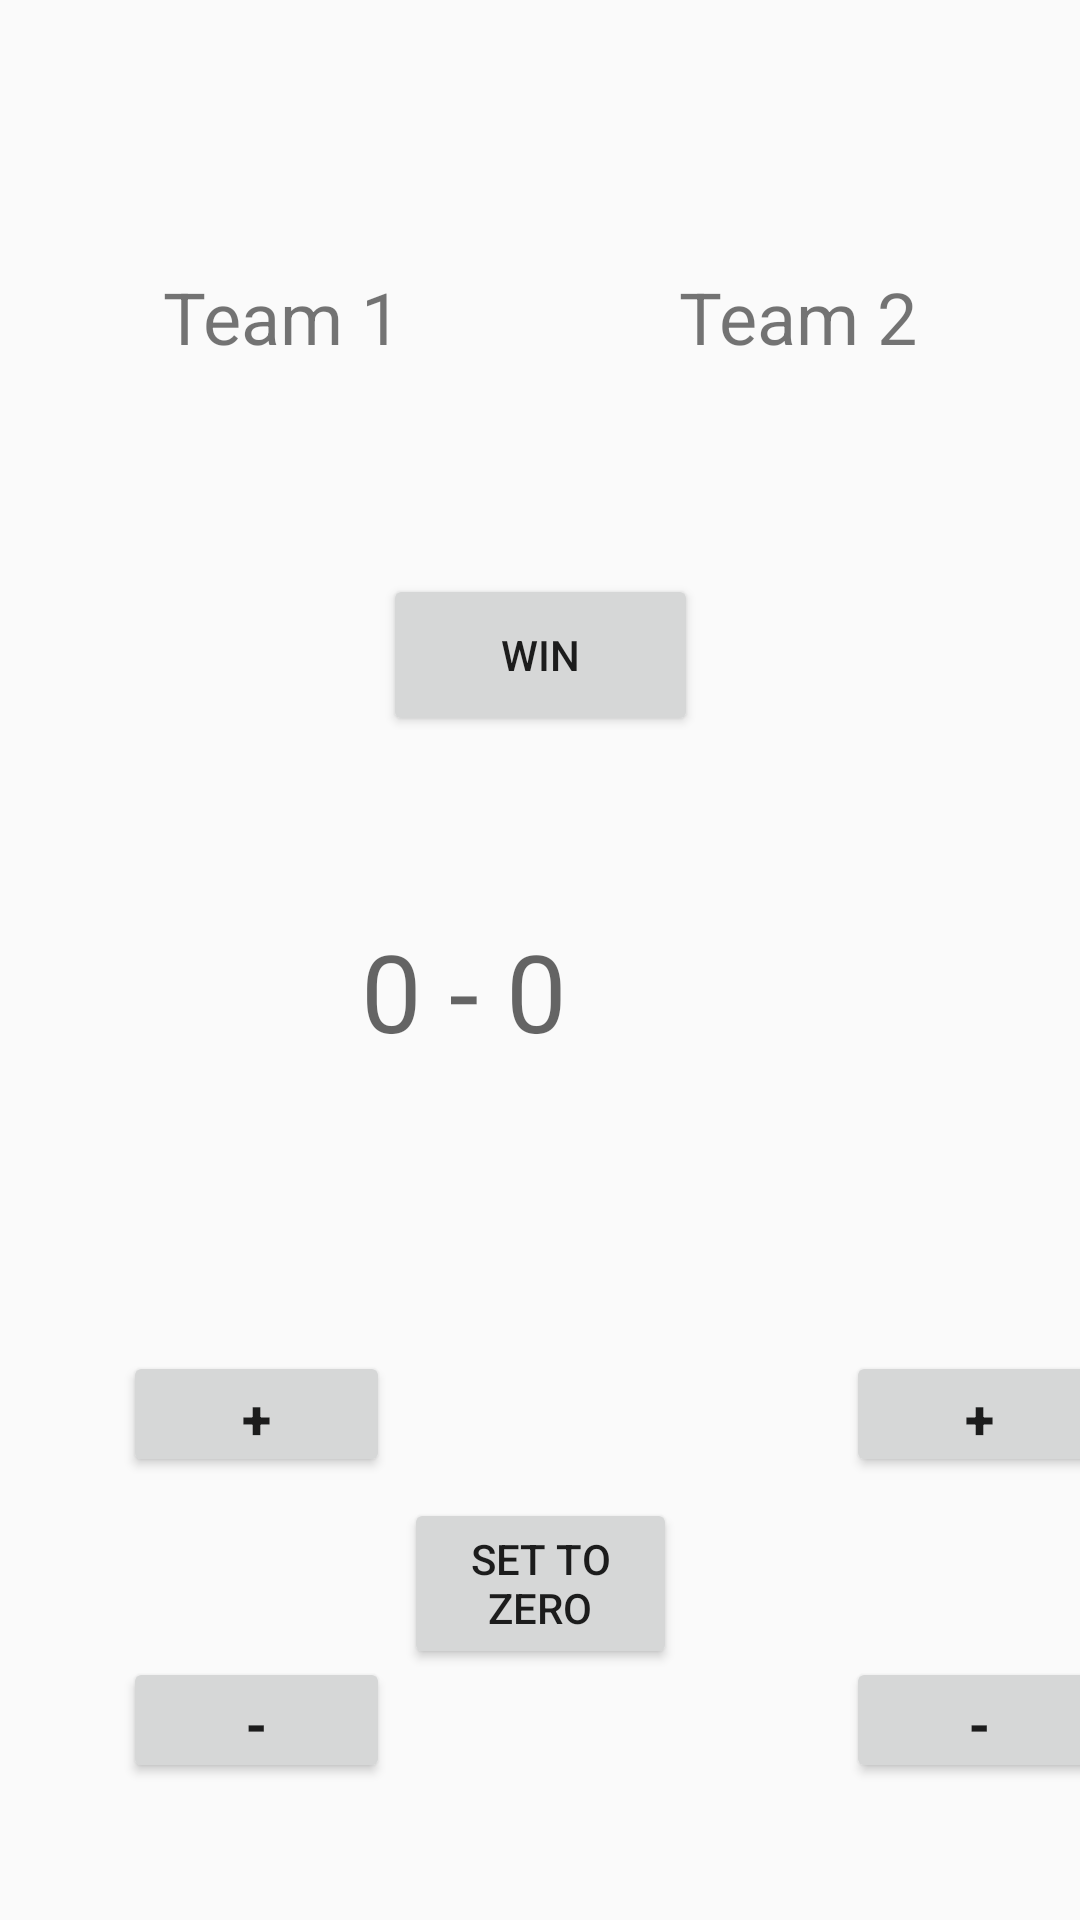

This screen was rendered from an Android layout file. Write that file and the resources it references.
<!-- AndroidManifest.xml: application theme AppTheme.NoActionBar -->
<!-- res/layout/activity_kabaddi_bd.xml -->
<?xml version="1.0" encoding="utf-8"?>
<androidx.constraintlayout.widget.ConstraintLayout xmlns:android="http://schemas.android.com/apk/res/android"
    xmlns:app="http://schemas.android.com/apk/res-auto"
    android:id="@+id/ConstrainLayout"
    android:layout_width="match_parent"
    android:layout_height="match_parent"
    android:orientation="vertical">

    <Button
        android:id="@+id/plus2"
        android:layout_width="89dp"
        android:layout_height="42dp"
        android:layout_marginStart="152dp"
        android:layout_marginTop="367dp"
        android:layout_marginEnd="40dp"
        android:layout_marginBottom="60dp"
        android:text="+"
        android:textSize="18sp"
        android:textStyle="bold"
        app:layout_constraintBottom_toTopOf="@+id/minus2"
        app:layout_constraintEnd_toEndOf="parent"
        app:layout_constraintHorizontal_bias="0.0"
        app:layout_constraintStart_toEndOf="@+id/plus1"
        app:layout_constraintTop_toBottomOf="@+id/team2Spinner"
        app:layout_constraintVertical_bias="0.9" />

    <Button
        android:id="@+id/minus2"
        android:layout_width="89dp"
        android:layout_height="42dp"
        android:layout_marginStart="282dp"
        android:layout_marginEnd="40dp"
        android:layout_marginBottom="50dp"
        android:text="-"
        android:textSize="18sp"
        android:textStyle="bold"
        app:layout_constraintBottom_toBottomOf="parent"
        app:layout_constraintEnd_toEndOf="parent"
        app:layout_constraintHorizontal_bias="0.0"
        app:layout_constraintStart_toStartOf="parent"
        app:layout_constraintTop_toBottomOf="@+id/plus2" />

    <Button
        android:id="@+id/setToZero"
        android:layout_width="91dp"
        android:layout_height="57dp"
        android:layout_marginTop="8dp"
        android:layout_marginBottom="82dp"
        android:text="set to zero"
        app:layout_constraintBottom_toBottomOf="parent"
        app:layout_constraintEnd_toEndOf="parent"
        app:layout_constraintHorizontal_bias="0.5"
        app:layout_constraintStart_toStartOf="parent"
        app:layout_constraintTop_toBottomOf="@+id/modScore" />

    <TextView
        android:id="@+id/modScore"
        android:layout_width="wrap_content"
        android:layout_height="wrap_content"
        android:layout_marginStart="172dp"
        android:layout_marginTop="217dp"
        android:layout_marginEnd="171dp"
        android:layout_marginBottom="135dp"
        android:hint="0 - 0"
        android:textSize="36sp"
        app:layout_constraintBottom_toTopOf="@+id/setToZero"
        app:layout_constraintEnd_toEndOf="parent"
        app:layout_constraintHorizontal_bias="1.0"
        app:layout_constraintStart_toStartOf="parent"
        app:layout_constraintTop_toBottomOf="@+id/team1Spinner"
        app:layout_constraintVertical_bias="1.0" />

    <Button
        android:id="@+id/minus1"
        android:layout_width="89dp"
        android:layout_height="42dp"
        android:layout_marginBottom="50dp"
        android:text="-"
        android:textSize="18sp"
        android:textStyle="bold"
        app:layout_constraintBottom_toBottomOf="parent"
        app:layout_constraintEnd_toStartOf="@+id/minus2"
        app:layout_constraintHorizontal_bias="0.212"
        app:layout_constraintStart_toStartOf="parent"
        app:layout_constraintTop_toBottomOf="@+id/plus1" />

    <Button
        android:id="@+id/plus1"
        android:layout_width="89dp"
        android:layout_height="42dp"
        android:layout_marginStart="41dp"
        android:layout_marginTop="367dp"
        android:layout_marginEnd="281dp"
        android:layout_marginBottom="60dp"
        android:text="+"
        android:textSize="18sp"
        android:textStyle="bold"
        app:layout_constraintBottom_toTopOf="@+id/minus1"
        app:layout_constraintEnd_toEndOf="parent"
        app:layout_constraintHorizontal_bias="0.0"
        app:layout_constraintStart_toStartOf="parent"
        app:layout_constraintTop_toBottomOf="@+id/team1Spinner"
        app:layout_constraintVertical_bias="0.0" />

    <Spinner
        android:id="@+id/team1Spinner"
        android:layout_width="163dp"
        android:layout_height="55dp"
        android:layout_marginTop="133dp"
        android:layout_marginBottom="543dp"
        app:layout_constraintBottom_toBottomOf="parent"
        app:layout_constraintEnd_toStartOf="@+id/team2Spinner"
        app:layout_constraintHorizontal_bias="0.5"
        app:layout_constraintStart_toStartOf="parent"
        app:layout_constraintTop_toTopOf="parent" />

    <Spinner
        android:id="@+id/team2Spinner"
        android:layout_width="163dp"
        android:layout_height="55dp"
        android:layout_marginTop="133dp"
        android:layout_marginBottom="543dp"
        app:layout_constraintBottom_toBottomOf="parent"
        app:layout_constraintEnd_toEndOf="parent"
        app:layout_constraintHorizontal_bias="0.5"
        app:layout_constraintStart_toEndOf="@+id/team1Spinner"
        app:layout_constraintTop_toTopOf="parent" />

    <TextView
        android:id="@+id/textView1"
        android:layout_width="wrap_content"
        android:layout_height="wrap_content"
        android:layout_marginEnd="38dp"
        android:text="Team 1"
        android:textSize="24sp"
        app:layout_constraintBottom_toTopOf="@+id/team1Spinner"
        app:layout_constraintEnd_toStartOf="@+id/textView5"
        app:layout_constraintHorizontal_bias="0.5"
        app:layout_constraintStart_toStartOf="parent"
        app:layout_constraintTop_toTopOf="parent"
        app:layout_constraintVertical_bias="0.811" />

    <TextView
        android:id="@+id/textView5"
        android:layout_width="wrap_content"
        android:layout_height="wrap_content"
        android:text="Team 2"
        android:textSize="24sp"
        app:layout_constraintBottom_toTopOf="@+id/team2Spinner"
        app:layout_constraintEnd_toEndOf="parent"
        app:layout_constraintHorizontal_bias="0.5"
        app:layout_constraintStart_toEndOf="@+id/textView1"
        app:layout_constraintTop_toTopOf="parent"
        app:layout_constraintVertical_bias="0.811" />

    <Button
        android:id="@+id/win"
        android:layout_width="105dp"
        android:layout_height="54dp"
        android:layout_marginTop="103dp"
        android:layout_marginBottom="60dp"
        android:text="win"
        app:layout_constraintBottom_toTopOf="@+id/modScore"
        app:layout_constraintEnd_toEndOf="parent"
        app:layout_constraintHorizontal_bias="0.5"
        app:layout_constraintStart_toStartOf="parent"
        app:layout_constraintTop_toBottomOf="@+id/team1Spinner" />

</androidx.constraintlayout.widget.ConstraintLayout>
<!-- resources referenced by this layout -->
<resources>
  <style name="AppTheme.NoActionBar">
          <item name="windowActionBar">false</item>
          <item name="windowNoTitle">true</item>
      </style>
</resources>
